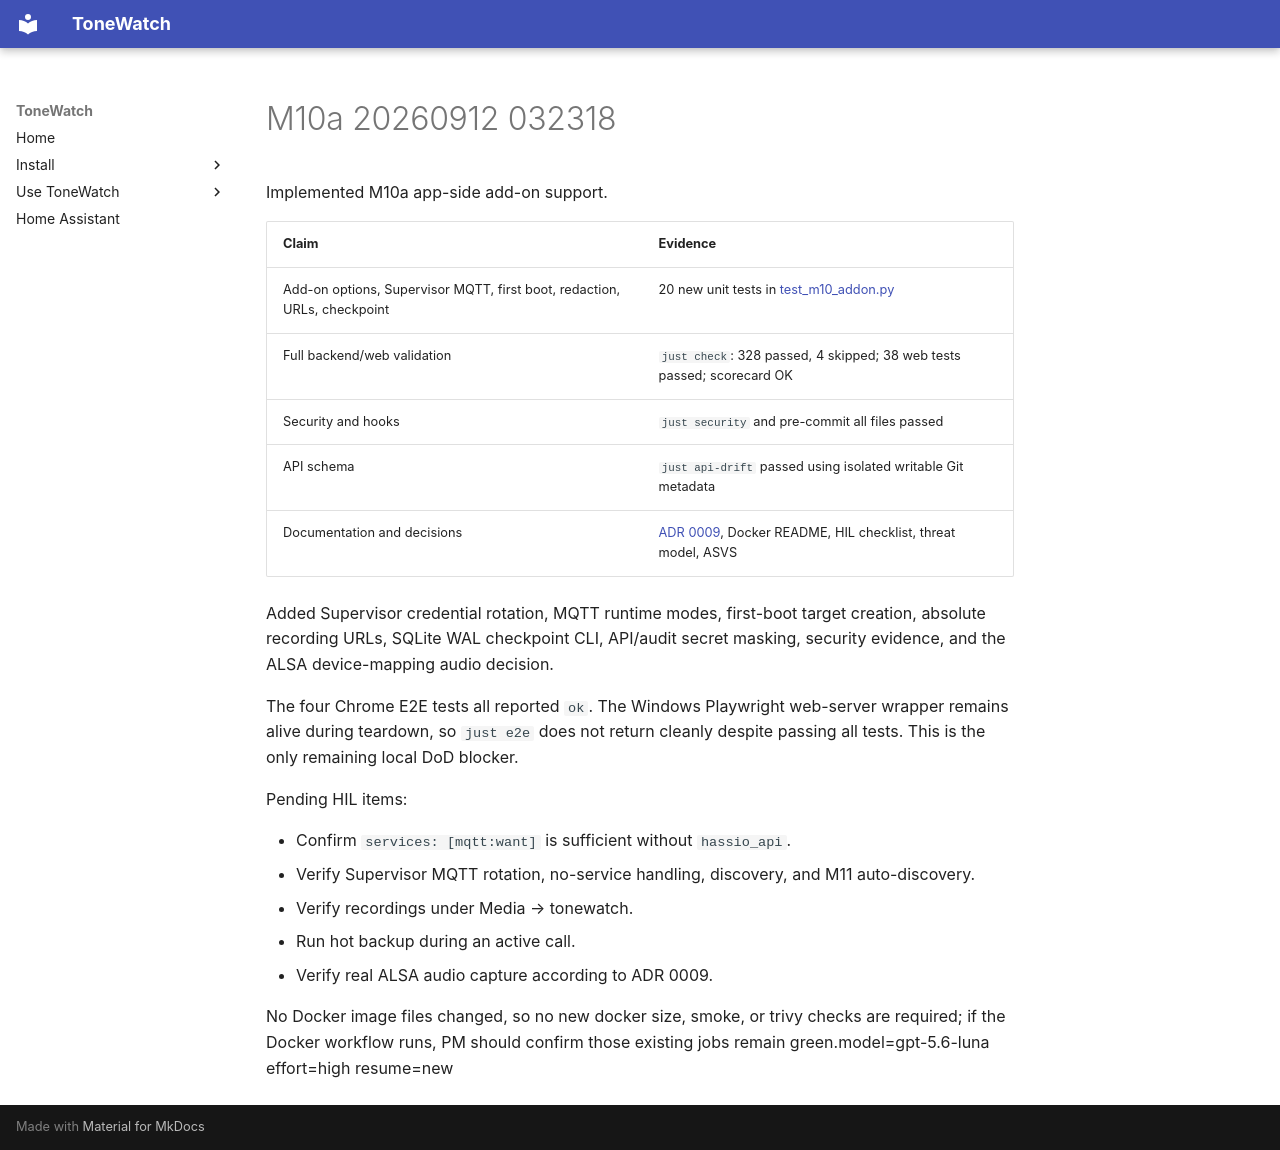

repository: JustBeanie/tonewatch · page: pm/reports/M10a-20260912-032318/index.html · generator: mkdocs

Implemented M10a app-side add-on support.

| Claim | Evidence |
|---|---|
| Add-on options, Supervisor MQTT, first boot, redaction, URLs, checkpoint | 20 new unit tests in [test_m10_addon.py](C:/Users/beanie/Documents/Proj/tonewatch-m10a/backend/tests/unit/test_m10_addon.py) |
| Full backend/web validation | `just check`: 328 passed, 4 skipped; 38 web tests passed; scorecard OK |
| Security and hooks | `just security` and pre-commit all files passed |
| API schema | `just api-drift` passed using isolated writable Git metadata |
| Documentation and decisions | [ADR 0009](C:/Users/beanie/Documents/Proj/tonewatch-m10a/docs/decisions/0009-addon-mode.md), Docker README, HIL checklist, threat model, ASVS |

Added Supervisor credential rotation, MQTT runtime modes, first-boot target creation, absolute recording URLs, SQLite WAL checkpoint CLI, API/audit secret masking, security evidence, and the ALSA device-mapping audio decision.

The four Chrome E2E tests all reported `ok`. The Windows Playwright web-server wrapper remains alive during teardown, so `just e2e` does not return cleanly despite passing all tests. This is the only remaining local DoD blocker.

Pending HIL items:

- Confirm `services: [mqtt:want]` is sufficient without `hassio_api`.
- Verify Supervisor MQTT rotation, no-service handling, discovery, and M11 auto-discovery.
- Verify recordings under Media → tonewatch.
- Run hot backup during an active call.
- Verify real ALSA audio capture according to ADR 0009.

No Docker image files changed, so no new docker size, smoke, or trivy checks are required; if the Docker workflow runs, PM should confirm those existing jobs remain green.model=gpt-5.6-luna effort=high resume=new
